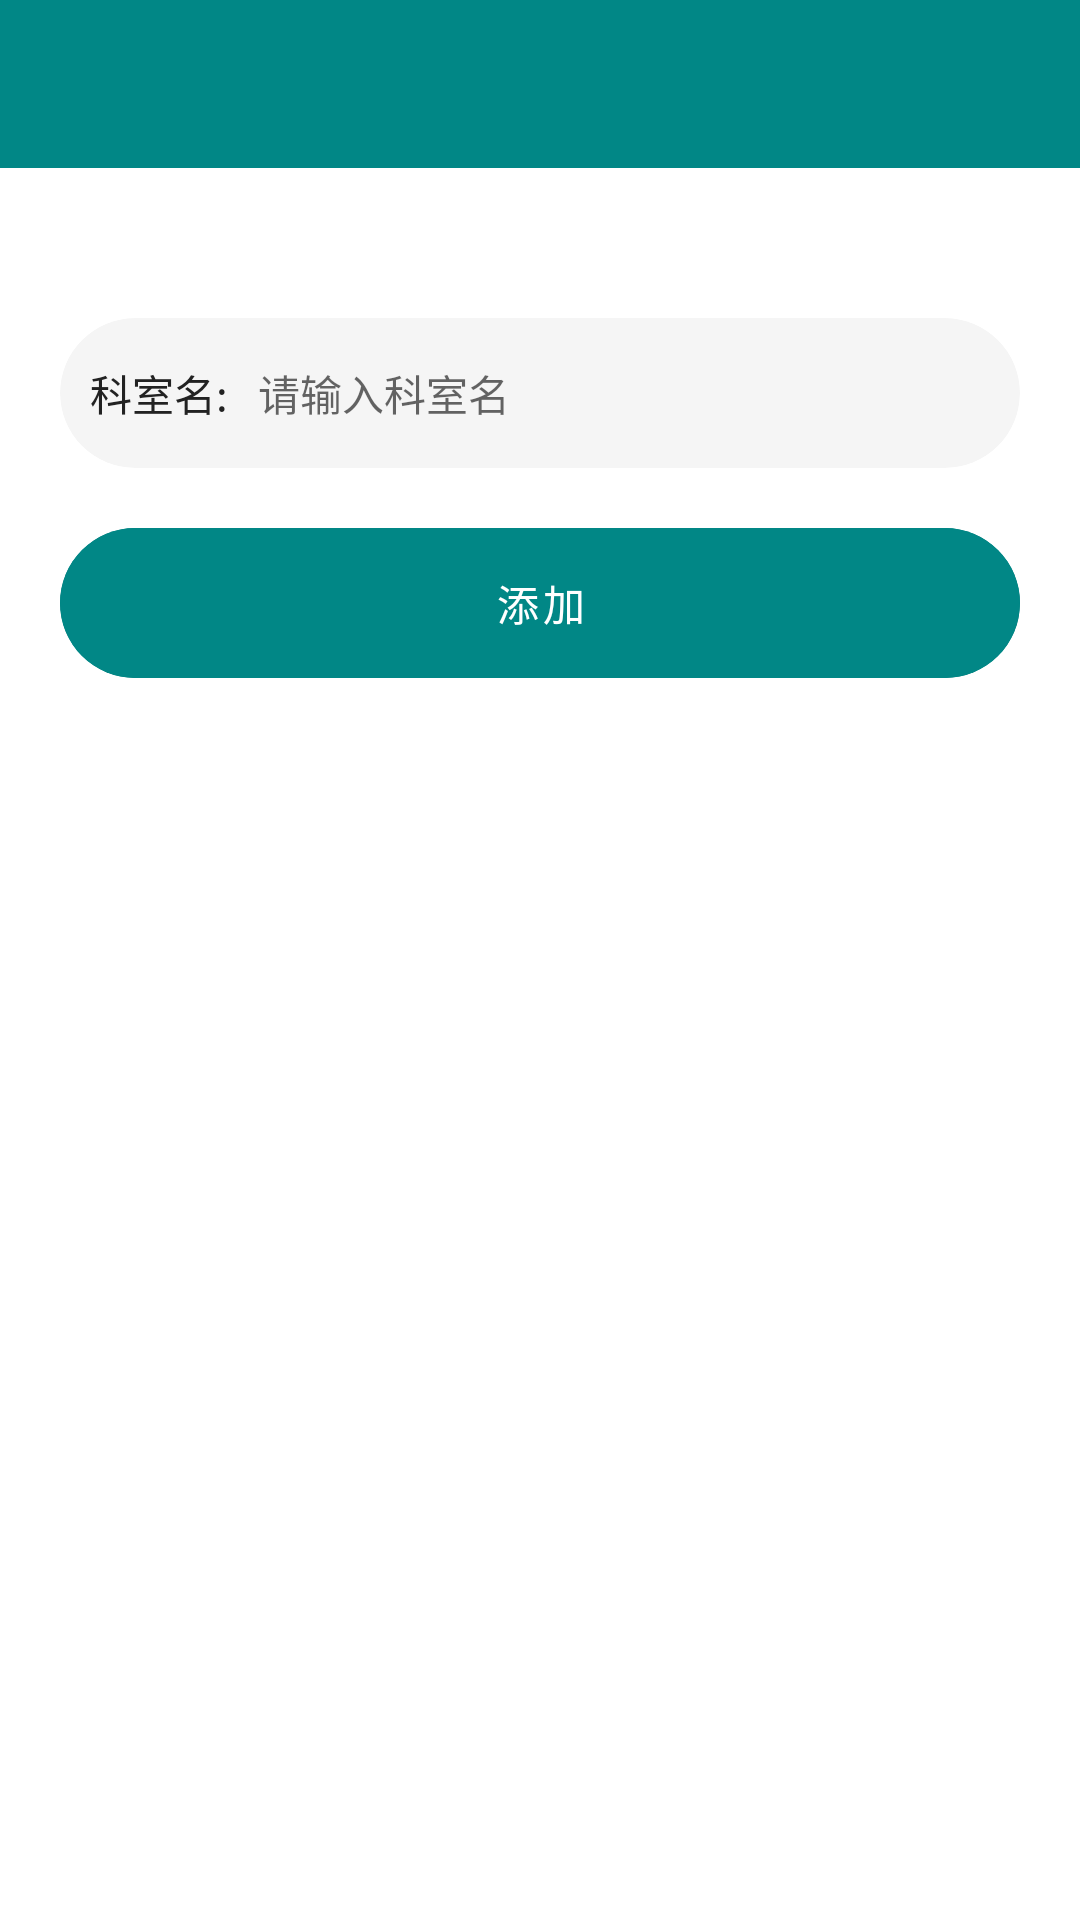

The Android layout XML behind this screen, and the referenced resources:
<!-- AndroidManifest.xml: application theme Theme.Androidhospitalappointment -->
<!-- res/layout/activity_update_depart.xml -->
<?xml version="1.0" encoding="utf-8"?>
<androidx.appcompat.widget.LinearLayoutCompat xmlns:android="http://schemas.android.com/apk/res/android"
    xmlns:app="http://schemas.android.com/apk/res-auto"
    xmlns:tools="http://schemas.android.com/tools"
    android:layout_width="match_parent"
    android:layout_height="match_parent"
    android:orientation="vertical"
    tools:context=".activity.UpdateDepartActivity">

    <androidx.appcompat.widget.Toolbar
        android:id="@+id/toolbar"
        android:layout_width="match_parent"
        android:layout_height="wrap_content"
        android:background="@color/teal_200"
        app:navigationIcon="@mipmap/img_back"
        app:titleTextColor="@color/white" />


    <androidx.appcompat.widget.LinearLayoutCompat
        android:layout_width="match_parent"
        android:layout_height="wrap_content"
        android:layout_marginLeft="20dp"
        android:layout_marginTop="50dp"
        android:layout_marginRight="20dp"
        android:orientation="vertical">

        <androidx.cardview.widget.CardView
            android:layout_width="match_parent"
            android:layout_height="50dp"
            app:cardBackgroundColor="#f5f5f5"
            app:cardCornerRadius="25dp"
            app:cardElevation="0dp">

            <androidx.appcompat.widget.LinearLayoutCompat
                android:layout_width="match_parent"
                android:layout_height="match_parent"
                android:paddingLeft="10dp"
                android:paddingRight="10dp">

                <TextView
                    android:layout_width="wrap_content"
                    android:layout_height="match_parent"
                    android:gravity="center"
                    android:text="科室名:"
                    android:textColor="@color/text_color" />


                <EditText
                    android:id="@+id/department_name"
                    android:layout_width="match_parent"
                    android:layout_height="match_parent"
                    android:layout_marginLeft="10dp"
                    android:background="@null"
                    android:hint="请输入科室名"
                    android:textSize="14sp" />


            </androidx.appcompat.widget.LinearLayoutCompat>


        </androidx.cardview.widget.CardView>


        <androidx.cardview.widget.CardView
            android:layout_width="match_parent"
            android:layout_height="50dp"
            android:layout_marginTop="20dp"
            app:cardBackgroundColor="@color/teal_200"
            app:cardCornerRadius="25dp"
            app:cardElevation="0dp">


            <Button
                android:id="@+id/update"
                android:layout_width="match_parent"
                android:layout_height="match_parent"
                android:background="@color/teal_200"
                android:text="添加" />


        </androidx.cardview.widget.CardView>


    </androidx.appcompat.widget.LinearLayoutCompat>

</androidx.appcompat.widget.LinearLayoutCompat>
<!-- resources referenced by this layout -->
<resources>
  <color name="teal_200">#FF018786</color>
  <color name="text_color">#222222</color>
  <color name="white">#FFFFFFFF</color>
  <style name="Theme.Androidhospitalappointment" parent="Theme.MaterialComponents.Light.NoActionBar">
          
          <item name="colorPrimary">@color/teal_700</item>
          <item name="colorPrimaryVariant">@color/teal_700</item>
          <item name="colorOnPrimary">@color/white</item>
          
          <item name="colorSecondary">@color/teal_700</item>
          <item name="colorSecondaryVariant">@color/teal_700</item>
          <item name="colorOnSecondary">@color/black</item>
          
          <item name="android:statusBarColor" tools:targetApi="l">?attr/colorPrimaryVariant</item>
          
      </style>
  <color name="teal_700">#FF018786</color>
  <color name="black">#FF000000</color>
</resources>
